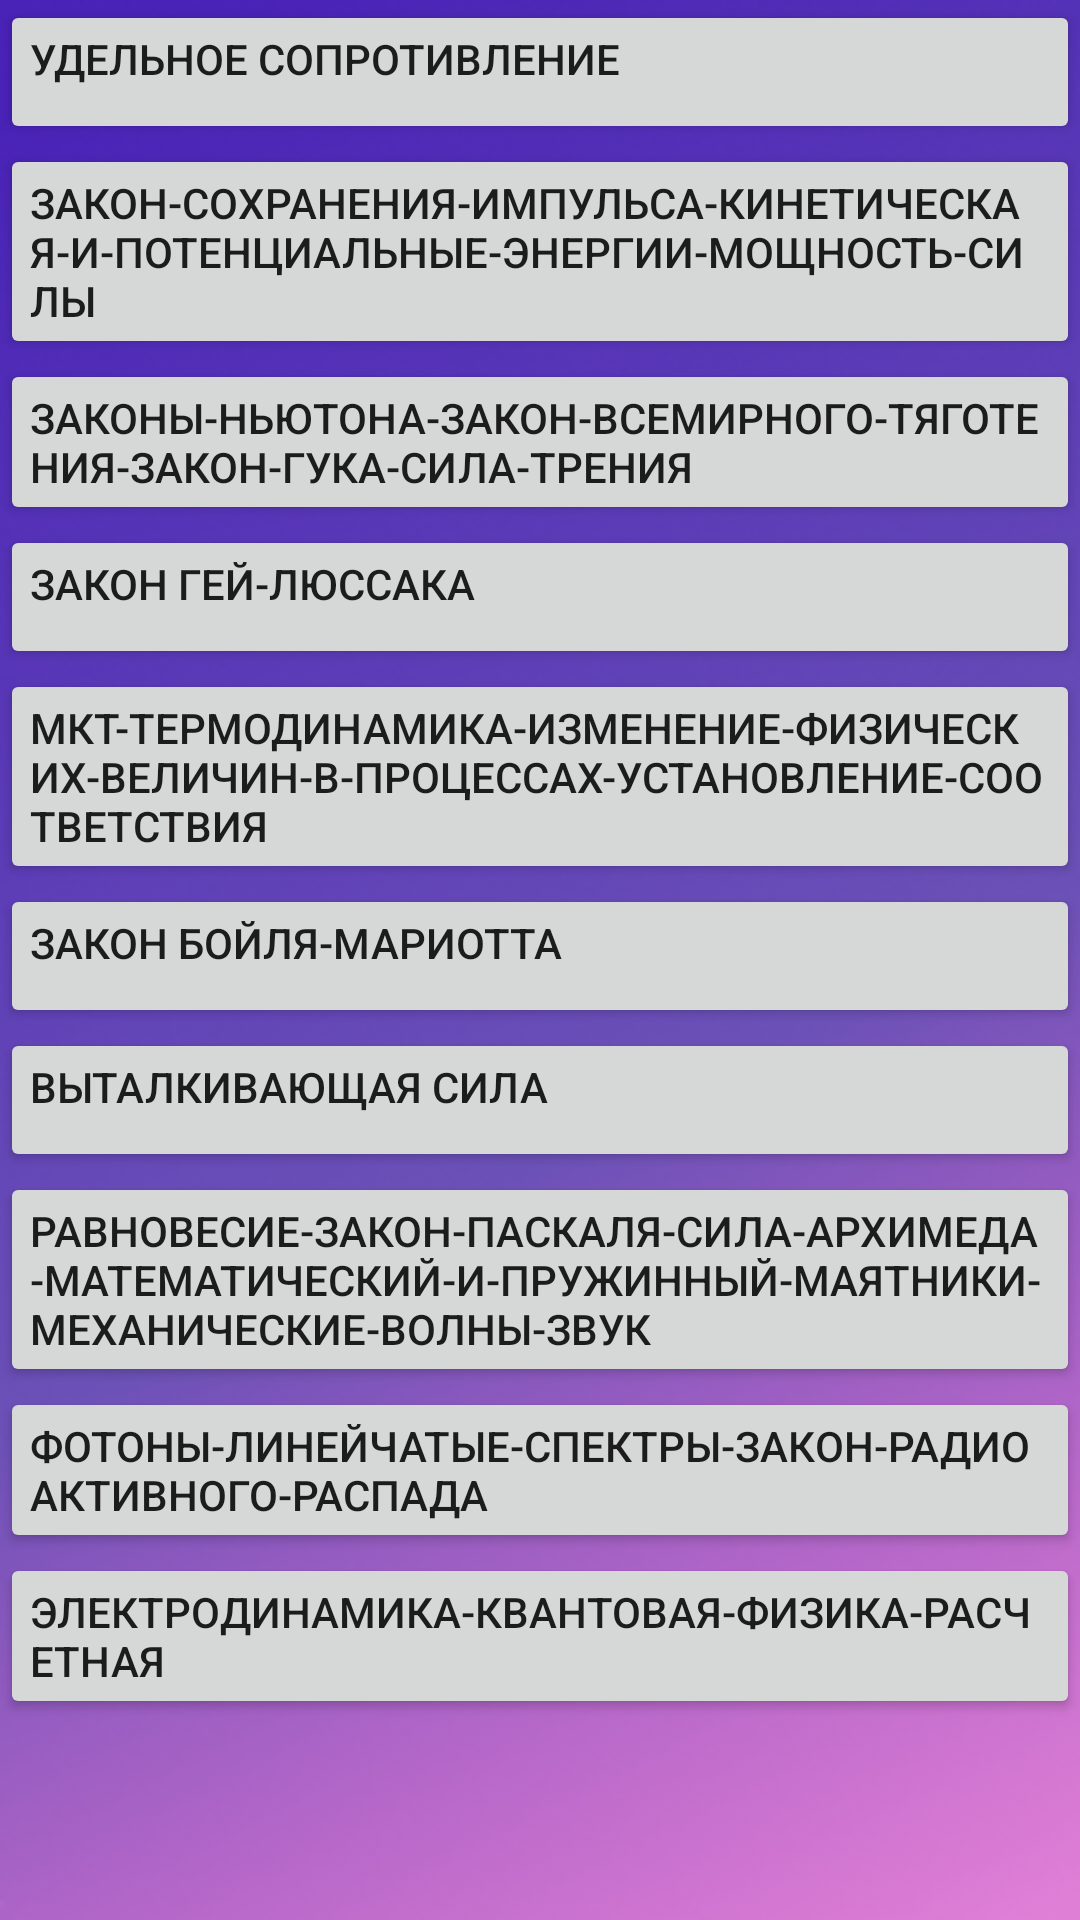

Android layout source for this screen:
<!-- AndroidManifest.xml: application theme Theme.MyEgeHelper100ball -->
<!-- res/layout/fragment_ege_fisics_tema.xml -->
<?xml version="1.0" encoding="utf-8"?>
<FrameLayout xmlns:android="http://schemas.android.com/apk/res/android"
    xmlns:tools="http://schemas.android.com/tools"
    android:layout_width="match_parent"
    android:layout_height="match_parent"
    tools:context=".ui.egepredmet.Ege_fisics_tema">

    <androidx.constraintlayout.widget.ConstraintLayout
        android:layout_width="match_parent"
        android:layout_height="match_parent"
        android:background="@drawable/backgroud">

        <ScrollView
            android:layout_width="match_parent"
            android:layout_height="match_parent">

            <LinearLayout
                android:layout_width="match_parent"
                android:layout_height="wrap_content"
                android:orientation="vertical">

                <Button
                    android:id="@+id/button1"
                    android:layout_width="match_parent"
                    android:layout_height="wrap_content"
                    android:gravity="left"
                    android:paddingLeft="10sp"
                    android:text="Удельное сопротивление" />

                <Button
                    android:id="@+id/button2"
                    android:layout_width="match_parent"
                    android:layout_height="wrap_content"
                    android:gravity="left"
                    android:paddingLeft="10sp"
                    android:text="Закон-сохранения-импульса-кинетическая-и-потенциальные-энергии-мощность-силы" />

                <Button
                    android:id="@+id/button3"
                    android:layout_width="match_parent"
                    android:layout_height="wrap_content"
                    android:gravity="left"
                    android:paddingLeft="10sp"
                    android:text="Законы-Ньютона-закон-всемирного-тяготения-закон-Гука-сила-трения" />

                <Button
                    android:id="@+id/button4"
                    android:layout_width="match_parent"
                    android:layout_height="wrap_content"
                    android:gravity="left"
                    android:paddingLeft="10sp"
                    android:text="Закон Гей-Люссака" />

                <Button
                    android:id="@+id/button5"
                    android:layout_width="match_parent"
                    android:layout_height="wrap_content"
                    android:gravity="left"
                    android:paddingLeft="10sp"
                    android:text="МКТ-термодинамика-изменение-физических-величин-в-процессах-установление-соответствия" />

                <Button
                    android:id="@+id/button6"
                    android:layout_width="match_parent"
                    android:layout_height="wrap_content"
                    android:gravity="left"
                    android:paddingLeft="10sp"
                    android:text="Закон Бойля-Мариотта" />

                <Button
                    android:id="@+id/button7"
                    android:layout_width="match_parent"
                    android:layout_height="wrap_content"
                    android:gravity="left"
                    android:paddingLeft="10sp"
                    android:text="Выталкивающая сила" />

                <Button
                    android:id="@+id/button8"
                    android:layout_width="match_parent"
                    android:layout_height="wrap_content"
                    android:gravity="left"
                    android:paddingLeft="10sp"
                    android:text="Равновесие-закон-Паскаля-сила-Архимеда-математический-и-пружинный-маятники-механические-волны-звук" />

                <Button
                    android:id="@+id/button9"
                    android:layout_width="match_parent"
                    android:layout_height="wrap_content"
                    android:gravity="left"
                    android:paddingLeft="10sp"
                    android:text="Фотоны-линейчатые-спектры-закон-радиоактивного-распада" />

                <Button
                    android:id="@+id/button10"
                    android:layout_width="match_parent"
                    android:layout_height="wrap_content"
                    android:gravity="left"
                    android:paddingLeft="10sp"
                    android:text="Электродинамика-квантовая-физика-расчетная" />

            </LinearLayout>
        </ScrollView>
    </androidx.constraintlayout.widget.ConstraintLayout>
</FrameLayout>
<!-- resources referenced by this layout -->
<resources>
  <!-- drawable backgroud: png bitmap (drawable, 118102 bytes) -->
  <style name="Theme.MyEgeHelper100ball" parent="Theme.MaterialComponents.DayNight.DarkActionBar">
          
          <item name="colorPrimary">@color/purple_500</item>
          <item name="colorPrimaryVariant">@color/purple_700</item>
          <item name="colorOnPrimary">@color/white</item>
          
          <item name="colorSecondary">@color/teal_200</item>
          <item name="colorSecondaryVariant">@color/teal_700</item>
          <item name="colorOnSecondary">@color/black</item>
          
          <item name="android:statusBarColor" tools:targetApi="l">?attr/colorPrimaryVariant</item>
          
      </style>
  <!-- not gathered from this repository: default colours our renderer supplied (Android Studio template values) -->
  <color name="purple_500">#FF6200EE</color>
  <color name="purple_700">#FF3700B3</color>
  <color name="teal_200">#FF03DAC5</color>
  <color name="teal_700">#FF018786</color>
  <color name="black">#FF000000</color>
  <color name="white">#FFFFFFFF</color>
</resources>
